Run: headless pygame with SDL's dummy video driver; simulated clock (each Clock.tick advances the game by its frame time, no real sleeping); random seed 0; keys injected as events and as key.get_pressed() state; no mouse input.
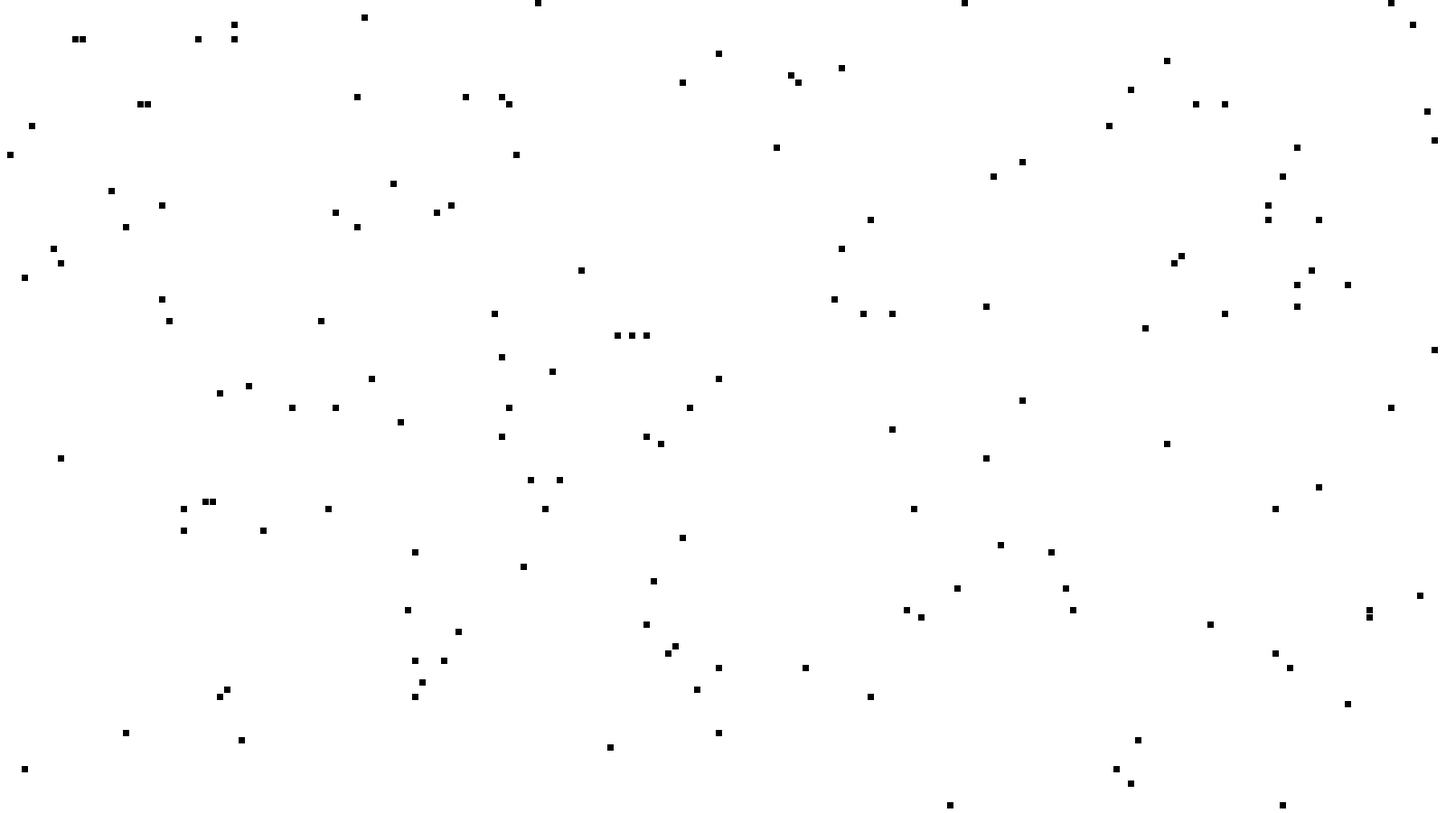
Frame 1 of 4 · flips 1–60 · no input
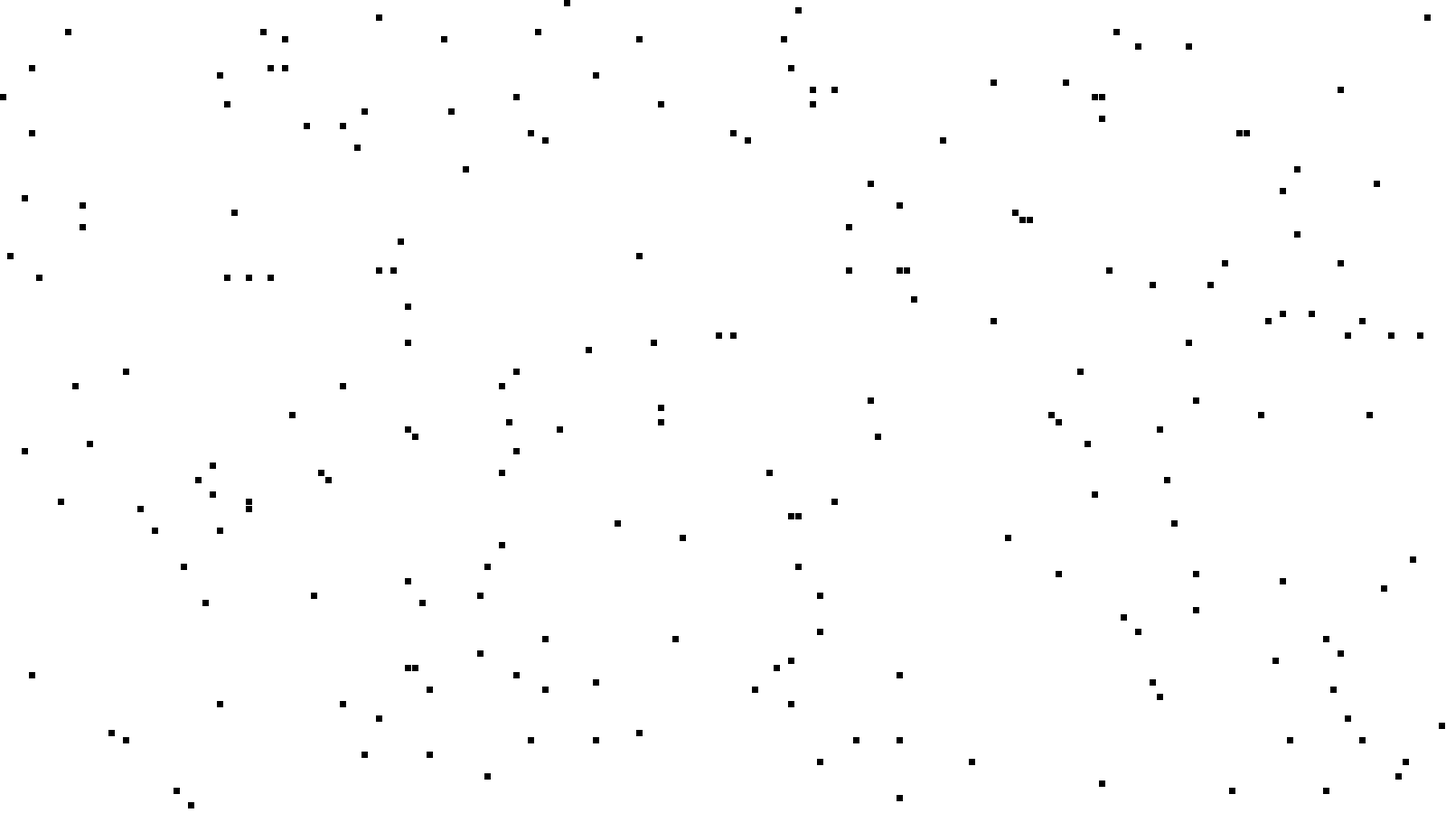
Frame 2 of 4 · flips 61–180 · tapped SPACE, RETURN · held RIGHT (→), D
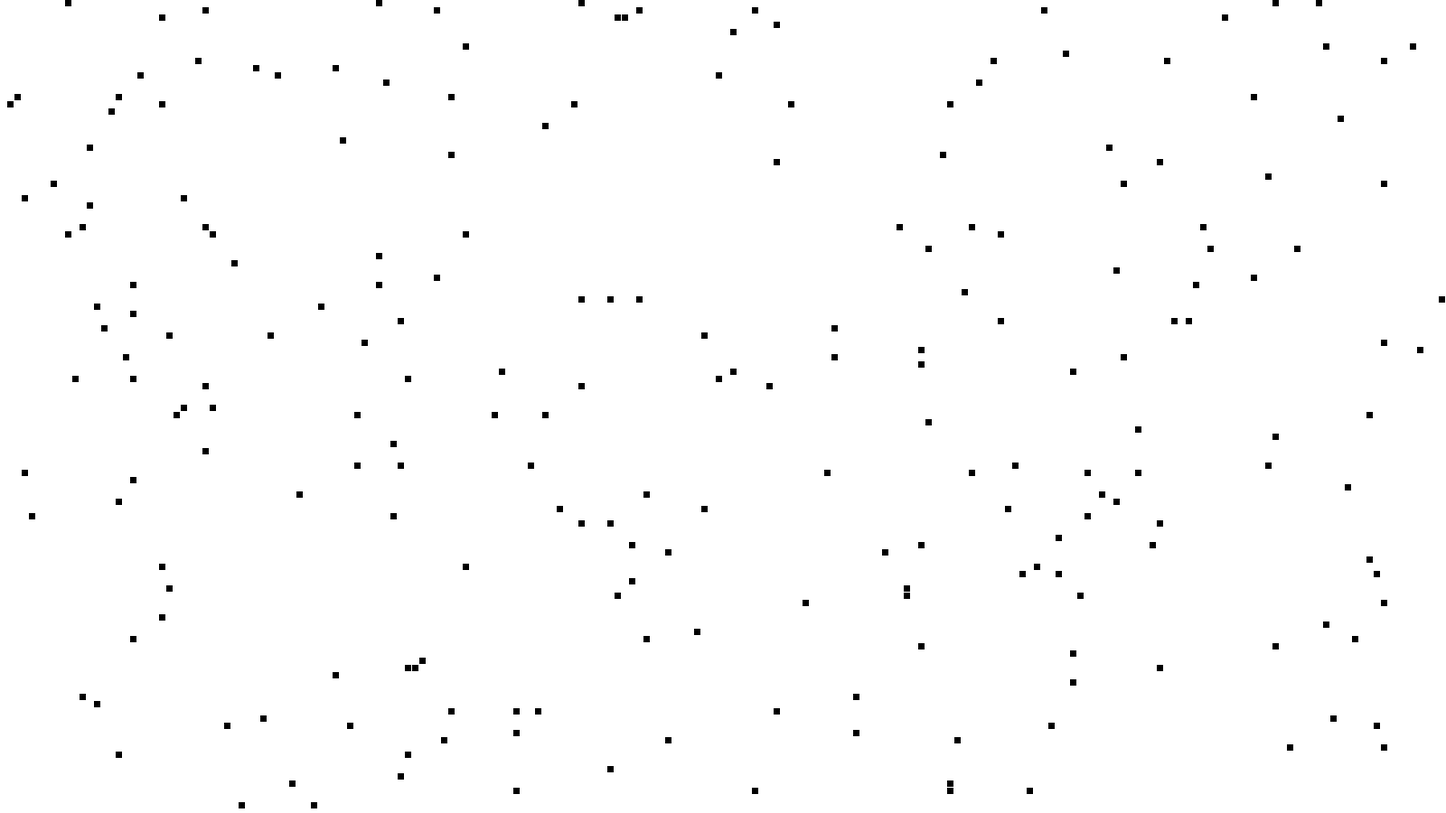
Frame 3 of 4 · flips 181–300 · held DOWN (↓), S
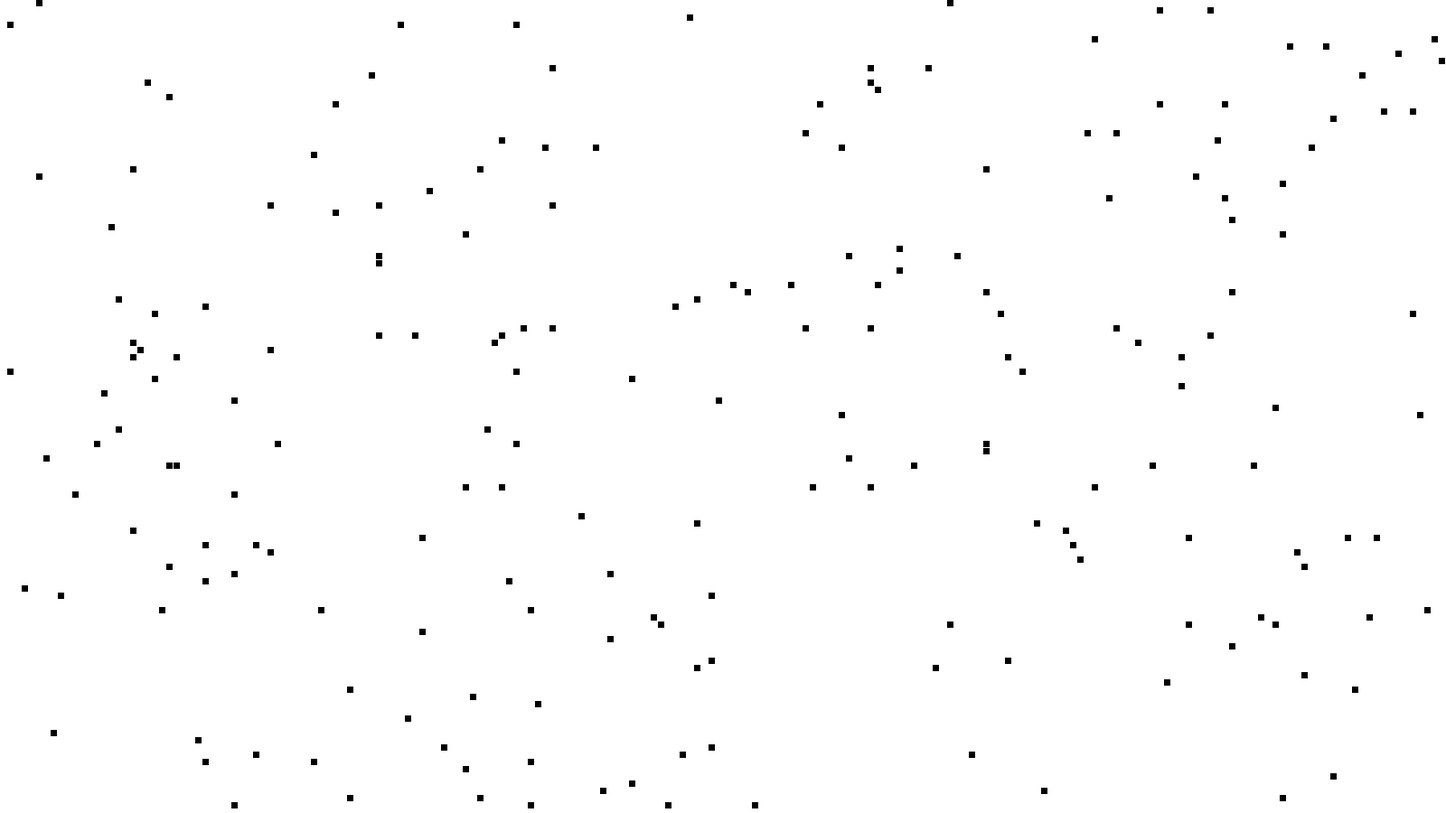
Frame 4 of 4 · flips 301–420 · held LEFT (←), A, UP (↑), W

The pygame program that drew these frames:

import pygame
from collections import deque
from random import choice, randrange

class Ant:
    def __init__(self, app, pos, color):
        self.app = app
        self.color = color
        self.x, self.y = pos
        self.increments = deque([(1, 0), (0, 1), (-1, 0), (0, -1)])

    def run(self):
        if 0 <= self.x < self.app.COLS and 0 <= self.y < self.app.ROWS:
            value = self.app.grid[self.y][self.x]
            self.app.grid[self.y][self.x] = not value

            SIZE = self.app.CELL_SIZE
            rect = self.x * SIZE, self.y * SIZE, max(SIZE - 1, 1), max(SIZE - 1, 1)
            if not value:
                pygame.draw.rect(self.app.screen, 'black', rect)

            self.increments.rotate(1) if value else self.increments.rotate(-1)
            dx, dy = self.increments[0]
            self.x = (self.x + dx) % self.app.COLS
            self.y = (self.y + dy) % self.app.ROWS

class App:
    def __init__(self, WIDTH = 1600, HEIGHT = 900, CELL_SIZE = 8, NUM_ANTS = 400):
        pygame.init()
        self.screen = pygame.display.set_mode([WIDTH, HEIGHT])
        self.clock = pygame.time.Clock()

        self.CELL_SIZE = CELL_SIZE
        self.ROWS, self.COLS = HEIGHT // CELL_SIZE, WIDTH // CELL_SIZE
        self.grid = [[0 for col in range(self.COLS)] for row in range(self.ROWS)]

        colors1 = [(50, 30, i) for i in range(256)]
        self.ants = [Ant(self, pos=[randrange(self.COLS), randrange(self.ROWS)], color=choice(colors1)) for _ in range(NUM_ANTS)]

    def run(self):
        while True:
            for event in pygame.event.get():
                if event.type == pygame.QUIT:
                    pygame.quit()
                    exit()
            pygame.display.set_caption(f'Langton\'s Ant Simulation - FPS: {int(self.clock.get_fps())}')
            self.screen.fill('white')  # Clear the screen with a white background

            [ant.run() for ant in self.ants]

            pygame.display.flip()
            self.clock.tick()

if __name__ == "__main__":
    app = App()
    app.run()
